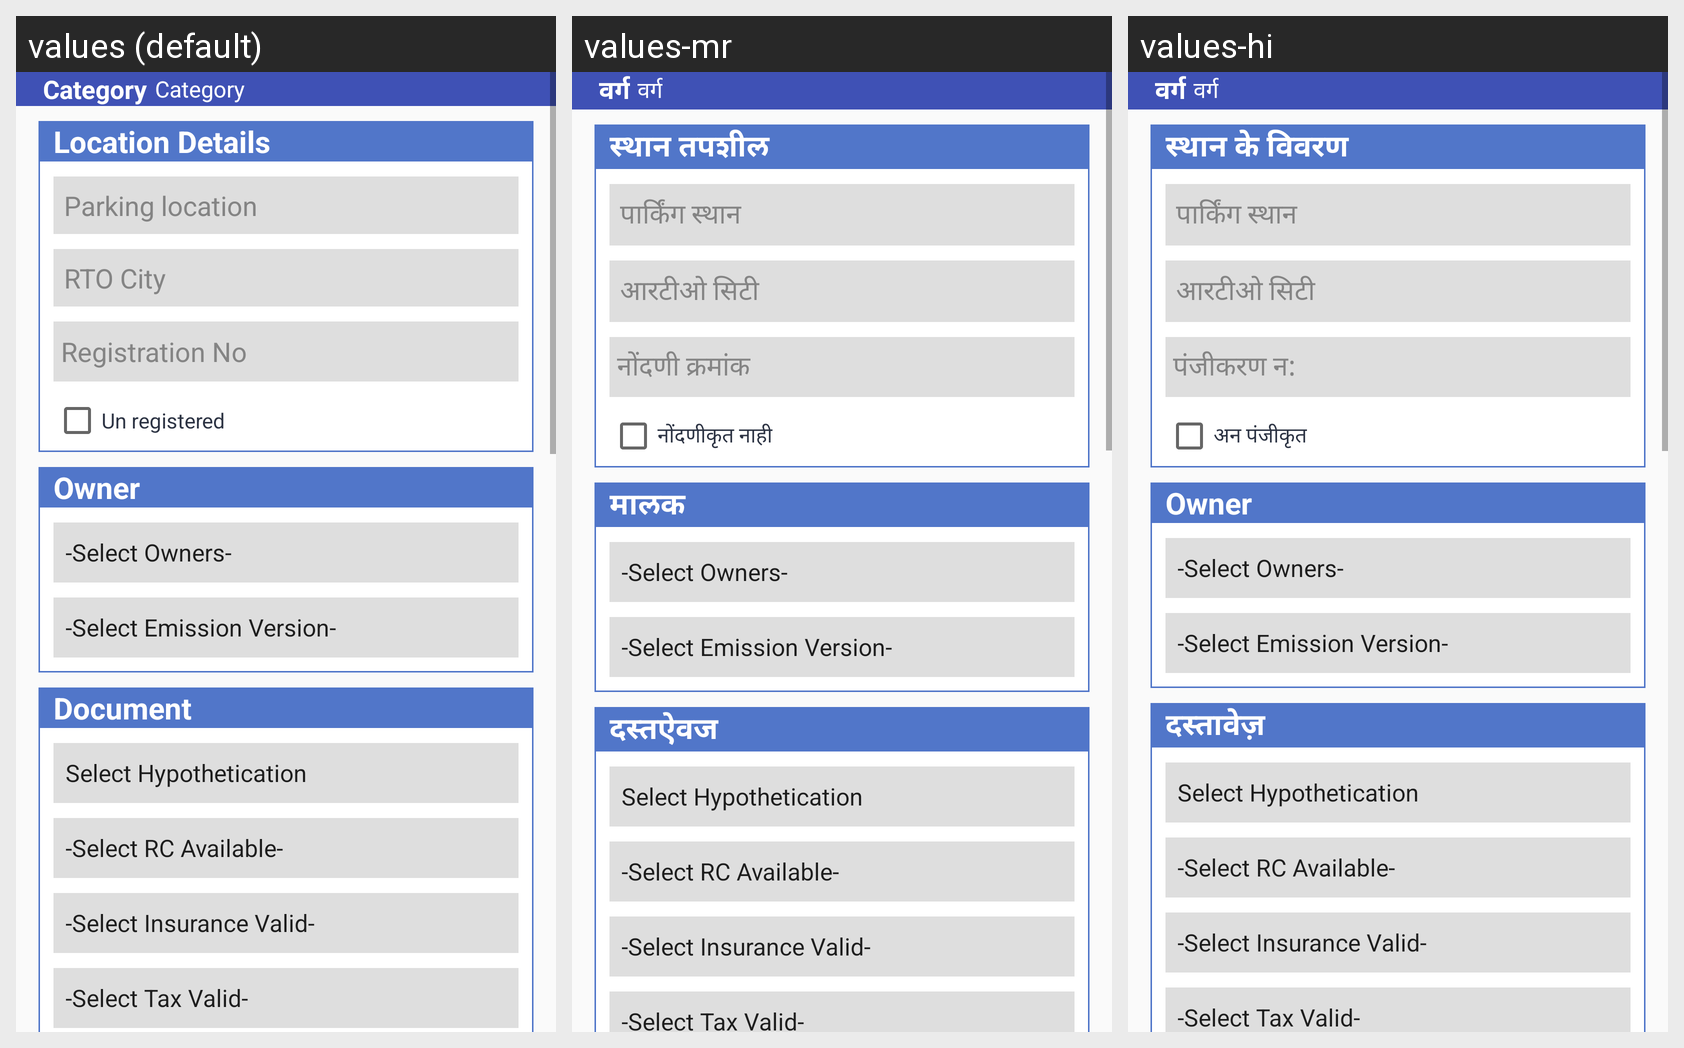

The Android screen above is rendered under several locales of the same app. Produce the string resources it draws, with the default and per-locale values.
Android screen res/layout/fragment_subtype_fragment.xml rendered under 3 locales, left to right: values (default), values-mr, values-hi. Device: Nexus 5 (rendered at 1080×1920; each locale shown at half size, 540×960, under a caption strip naming it); theme AppTheme.
Strings drawn on this screen, with the default value and each locale's value (text and hints the layout hard-codes, and strings that could not be matched under every locale, appear in the picture but are not listed):

category
  values: Category
  values-mr: वर्ग
  values-hi: वर्ग

location_details
  values: Location Details
  values-mr: स्थान तपशील
  values-hi: स्थान के विवरण

parking_location
  values: Parking location
  values-mr: पार्किंग स्थान
  values-hi: पार्किंग स्थान

rto_citys
  values: RTO City
  values-mr: आरटीओ सिटी
  values-hi: आरटीओ सिटी

registration_no
  values: Registration No
  values-mr: नोंदणी क्रमांक
  values-hi: पंजीकरण न:

un_registered
  values: Un registered
  values-mr: नोंदणीकृत नाही
  values-hi: अन पंजीकृत

owner
  values: Owner
  values-mr: मालक
  values-hi: Owner

document
  values: Document
  values-mr: दस्तऐवज
  values-hi: दस्तावेज़
